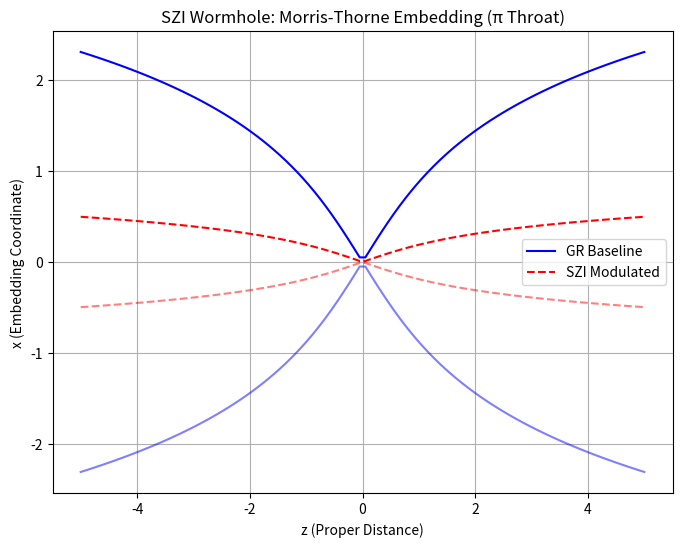

Here is the Python script that generated this plot:
"""
SZI Theory: Wormhole Simulation (Morris-Thorne Embedding)
[redacted]
[redacted]
Date: October 26, 2025

Simulates Morris-Thorne wormhole metric ds² = -dt² + dl² + (b² + l²) (dθ² + sin²θ dφ²),
embedded in 3D Flamm paraboloid: x = b arccosh(r/b), y=0, z=l.
Modulated by SZI sequences for duality zero-infinity.
Dependencies: numpy, matplotlib
Run: python sz_i_wormhole_simulation.py
"""

import numpy as np
import matplotlib.pyplot as plt

def generate_matter_base12(num_terms=24):
    """SZI matter sequence base 12: 1,2,3,4,5,7,8,12,14,24... (duplication after 14)."""
    matter = [1, 2, 3, 4, 5, 7, 8, 12, 14]
    while len(matter) < num_terms:
        last = matter[-1]
        matter.append(last * 2)
    return np.array(matter)

def generate_log_sequence(num_terms=24):
    """Logarithmic sequence: 0.960,0.480,0.240... halving to 0."""
    logs = [0.960, 0.480, 0.240, 0.140, 0.120, 0.080, 0.070, 0.050, 0.040, 0.030, 0.020]
    while len(logs) < num_terms:
        logs.append(logs[-1] / 2)
    return np.array(logs[:num_terms])

def generate_primes(num_terms=24):
    """First num_terms primes."""
    primes = []
    num = 2
    while len(primes) < num_terms:
        is_prime = all(num % p != 0 for p in primes)
        if is_prime:
            primes.append(num)
        num += 1
    return np.array(primes)

# Parameters
num_terms = 10  # For modulation
matter = generate_matter_base12(num_terms)
logs = generate_log_sequence(num_terms)
primes = generate_primes(num_terms)
total_szi = matter + logs + primes  # Total for modulation

# Wormhole Parameters
b = 1.0  # Throat radius (SZI unit)
l = np.linspace(-5, 5, 100)  # Proper distance along throat
r = np.sqrt(b**2 + l**2)  # Radial coordinate
x = b * np.arccosh(r / b)  # Embedding x (Flamm paraboloid)
y = np.zeros_like(l)  # y=0 for 2D section
z = l  # z = l

# Area of throat: 4π b²
throat_area = 4 * np.pi * b**2
print(f"Throat Area (π-modulated): {throat_area:.2f} SZI units")

# Modulation by SZI: Scale b by mean(total_szi) for duality
mod_factor = np.mean(total_szi) / 100  # Normalized modulation
x_mod = x * mod_factor  # SZI-dampened embedding

# Output first 5 x values
print("First 5 x (embedding):", x[:5])

# Plot: Wormhole Embedding x(z) symmetric, modulated
plt.figure(figsize=(8, 6))
plt.plot(z, x, 'b-', label='GR Baseline')
plt.plot(z, x_mod, 'r--', label='SZI Modulated')
plt.plot(z, -x, 'b-', alpha=0.5)  # Symmetric -x
plt.plot(z, -x_mod, 'r--', alpha=0.5)
plt.xlabel('z (Proper Distance)')
plt.ylabel('x (Embedding Coordinate)')
plt.title('SZI Wormhole: Morris-Thorne Embedding (π Throat)')
plt.legend()
plt.grid(True)
plt.savefig('sz_i_wormhole_simulation.png')
plt.show()
print("Plot saved as 'sz_i_wormhole_simulation.png'.")
